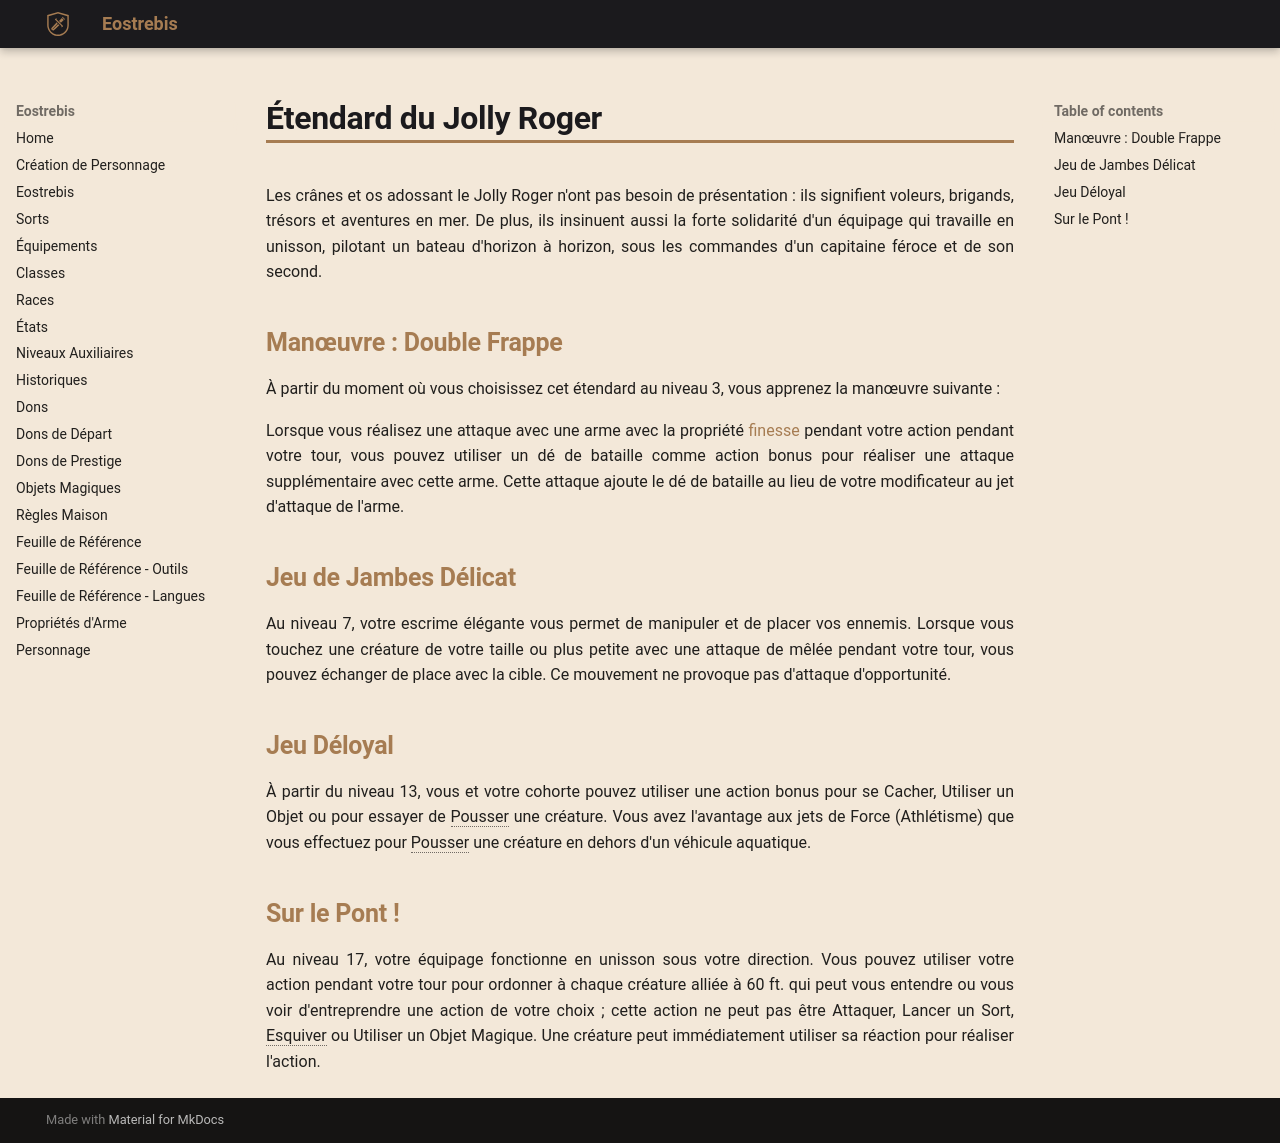

repository: Eostrebis/5e.VF · page: classes/Capitaine/Étendard du Jolly Roger/index.html · generator: mkdocs

---
writing_status: finished
---
Les crânes et os adossant le Jolly Roger n'ont pas besoin de présentation : ils signifient voleurs, brigands, trésors et aventures en mer. De plus, ils insinuent aussi la forte solidarité d'un équipage qui travaille en unisson, pilotant un bateau d'horizon à horizon, sous les commandes d'un capitaine féroce et de son second.

## Manœuvre : Double Frappe

À partir du moment où vous choisissez cet étendard au niveau 3, vous apprenez la manœuvre suivante :

Lorsque vous réalisez une attaque avec une arme avec la propriété [[Propriétés d'Arme#finesse|finesse]] pendant votre action pendant votre tour, vous pouvez utiliser un dé de bataille comme action bonus pour réaliser une attaque supplémentaire avec cette arme. Cette attaque ajoute le dé de bataille au lieu de votre modificateur au jet d'attaque de l'arme.

## Jeu de Jambes Délicat

Au niveau 7, votre escrime élégante vous permet de manipuler et de placer vos ennemis. Lorsque vous touchez une créature de votre taille ou plus petite avec une attaque de mêlée pendant votre tour, vous pouvez échanger de place avec la cible. Ce mouvement ne provoque pas d'attaque d'opportunité.

## Jeu Déloyal

À partir du niveau 13, vous et votre cohorte pouvez utiliser une action bonus pour se Cacher, Utiliser un Objet ou pour essayer de Pousser une créature. Vous avez l'avantage aux jets de Force (Athlétisme) que vous effectuez pour Pousser une créature en dehors d'un véhicule aquatique.

## Sur le Pont !

Au niveau 17, votre équipage fonctionne en unisson sous votre direction. Vous pouvez utiliser votre action pendant votre tour pour ordonner à chaque créature alliée à 60 ft. qui peut vous entendre ou vous voir d'entreprendre une action de votre choix ; cette action ne peut pas être Attaquer, Lancer un Sort, Esquiver ou Utiliser un Objet Magique. Une créature peut immédiatement utiliser sa réaction pour réaliser l'action.
